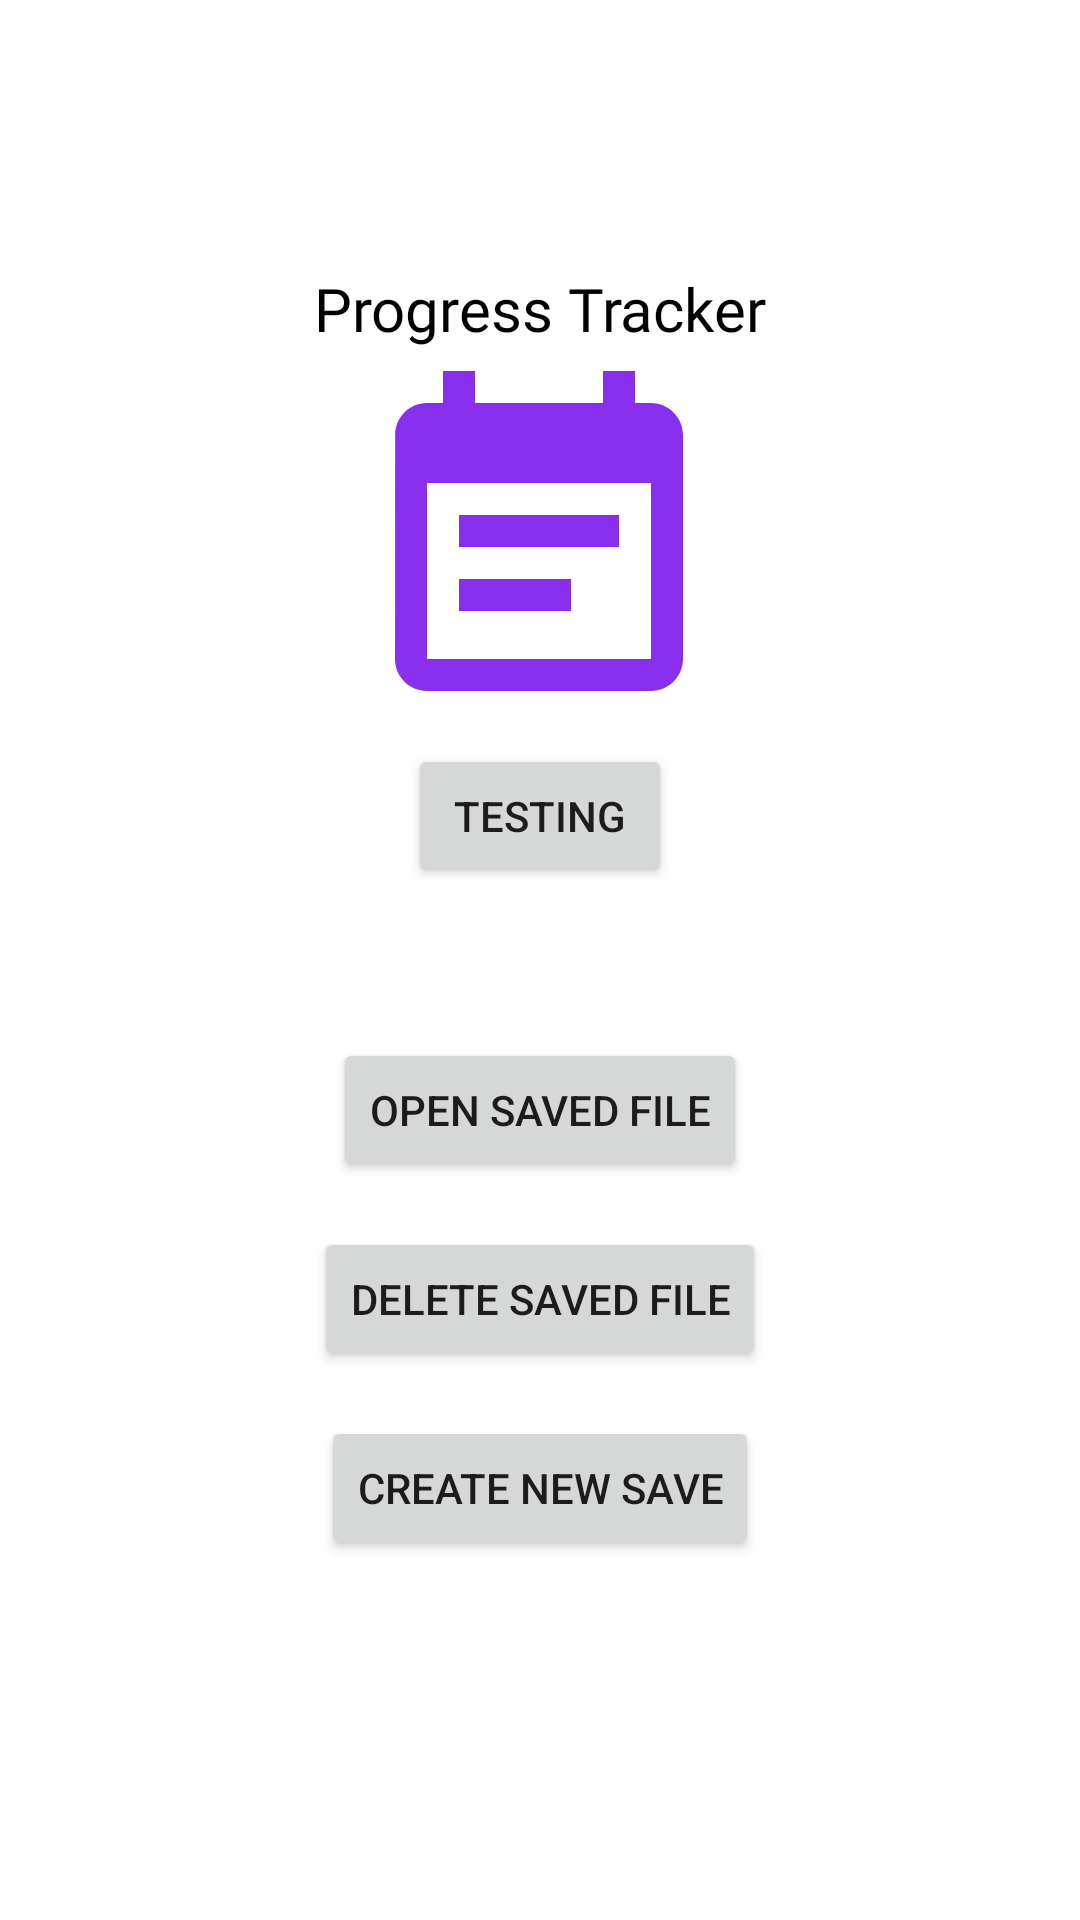

Write the Android layout XML for this screen, with the resource values it uses.
<!-- AndroidManifest.xml: application theme Theme.ProgressTracker -->
<!-- res/layout/activity_main.xml -->
<?xml version="1.0" encoding="utf-8"?>
<androidx.constraintlayout.widget.ConstraintLayout xmlns:android="http://schemas.android.com/apk/res/android"
    xmlns:app="http://schemas.android.com/apk/res-auto"
    xmlns:tools="http://schemas.android.com/tools"
    android:layout_width="match_parent"
    android:layout_height="match_parent"
    tools:context=".MainActivity">

    <Button
        android:id="@+id/btnopenSave"
        android:layout_width="wrap_content"
        android:layout_height="wrap_content"
        android:text="Open Saved File"
        android:layout_marginBottom="15dp"
        app:layout_constraintBottom_toTopOf="@+id/deleteSave"
        app:layout_constraintEnd_toEndOf="parent"
        app:layout_constraintStart_toStartOf="parent" />

    <Button
        android:id="@+id/btnCreate"
        android:layout_width="wrap_content"
        android:layout_height="wrap_content"
        android:text="Create New Save"
        app:layout_constraintBottom_toBottomOf="parent"
        app:layout_constraintEnd_toEndOf="parent"
        app:layout_constraintStart_toStartOf="parent"
        android:layout_marginBottom="120dp"/>

    <TextView
        android:id="@+id/txtTitle"
        android:layout_width="wrap_content"
        android:layout_height="wrap_content"
        android:fontFamily="@font/roboto_slab"
        android:text="Progress Tracker"
        android:textSize="20dp"
        android:textColor="@color/black"
        app:layout_constraintBottom_toTopOf="@+id/btnopenSave"
        app:layout_constraintEnd_toEndOf="parent"
        app:layout_constraintStart_toStartOf="parent"
        app:layout_constraintTop_toTopOf="parent"
        app:layout_constraintVertical_bias="0.28" />

    <Button
        android:id="@+id/testBtn"
        android:layout_width="wrap_content"
        android:layout_height="wrap_content"
        android:text="TESTING"
        android:layout_marginBottom="50dp"
        app:layout_constraintBottom_toTopOf="@+id/btnopenSave"
        app:layout_constraintEnd_toEndOf="parent"
        app:layout_constraintStart_toStartOf="parent" />

    <ImageView
        android:id="@+id/imageView"
        android:layout_width="wrap_content"
        android:layout_height="wrap_content"
        app:layout_constraintBottom_toTopOf="@+id/testBtn"
        app:layout_constraintEnd_toEndOf="parent"
        app:layout_constraintHorizontal_bias="0.498"
        app:layout_constraintStart_toStartOf="parent"
        app:layout_constraintTop_toBottomOf="@+id/txtTitle"
        app:srcCompat="@drawable/ic_baseline_event_note_24" />

    <Button
        android:id="@+id/deleteSave"
        android:layout_width="wrap_content"
        android:layout_height="wrap_content"
        android:text="Delete Saved File"
        android:layout_marginBottom="15dp"
        app:layout_constraintBottom_toTopOf="@+id/btnCreate"
        app:layout_constraintEnd_toEndOf="parent"
        app:layout_constraintStart_toStartOf="parent" />

</androidx.constraintlayout.widget.ConstraintLayout>
<!-- resources referenced by this layout -->
<resources>
  <!-- drawable ic_baseline_event_note_24 (drawable) -->
  <vector android:autoMirrored="true" android:height="128dp"
      android:tint="#882EED" android:viewportHeight="24"
      android:viewportWidth="24" android:width="128dp" xmlns:android="http://schemas.android.com/apk/res/android">
      <path android:fillColor="@android:color/white" android:pathData="M17,10L7,10v2h10v-2zM19,3h-1L18,1h-2v2L8,3L8,1L6,1v2L5,3c-1.11,0 -1.99,0.9 -1.99,2L3,19c0,1.1 0.89,2 2,2h14c1.1,0 2,-0.9 2,-2L21,5c0,-1.1 -0.9,-2 -2,-2zM19,19L5,19L5,8h14v11zM14,14L7,14v2h7v-2z"/>
  </vector>
  <style name="Theme.ProgressTracker" parent="Theme.MaterialComponents.DayNight.DarkActionBar">
          
          <item name="colorPrimary">@color/purple_200</item>
          <item name="colorPrimaryVariant">@color/purple_700</item>
          <item name="colorOnPrimary">@color/white</item>
          
          <item name="colorSecondary">@color/purple_200</item>
          <item name="colorSecondaryVariant">@color/teal_700</item>
          <item name="colorOnSecondary">@color/white</item>
          
          <item name="android:statusBarColor">?attr/colorPrimaryVariant</item>
          
      </style>
  <!-- not gathered from this repository: default colours our renderer supplied (Android Studio template values) -->
  <color name="purple_200">#FFBB86FC</color>
  <color name="purple_700">#FF3700B3</color>
  <color name="teal_700">#FF018786</color>
  <color name="black">#FF000000</color>
  <color name="white">#FFFFFFFF</color>
</resources>
